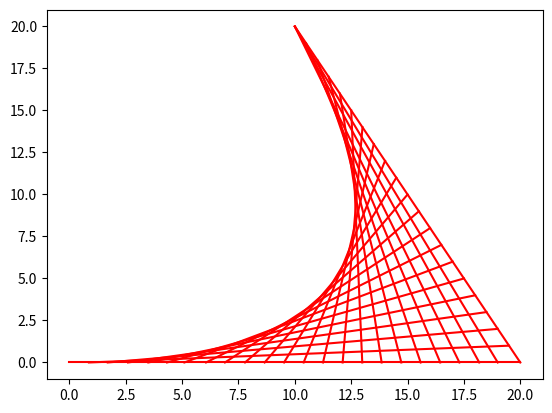

Write Python code to recreate this figure.
import numpy as np
import matplotlib.pyplot as plt
plt.plot([20,0],[0,0],c='red',ls='-')
plt.plot([19.5,0.866],[1,0],c='red',ls='-')
plt.plot([19,1.7],[2,0],c='red',ls='-')
plt.plot([18.5,2.6],[3,0],c='red',ls='-')
plt.plot([18,3.5],[4,0],c='red',ls='-')
plt.plot([17.5,4.33],[5,0],c='red',ls='-')
plt.plot([17,5.1],[6,0],c='red',ls='-')
plt.plot([16.5,6.06],[7,0],c='red',ls='-')
plt.plot([16,6.9],[8,0],c='red',ls='-')
plt.plot([15.5,7.79],[9,0],c='red',ls='-')
plt.plot([15,8.66],[10,0],c='red',ls='-')
plt.plot([14.5,9.52],[11,0],c='red',ls='-')
plt.plot([14,10.39],[12,0],c='red',ls='-')
plt.plot([13.5,11.25],[13,0],c='red',ls='-')
plt.plot([13,12.12],[14,0],c='red',ls='-')
plt.plot([12.5,12.99],[15,0],c='red',ls='-')
plt.plot([12,13.85],[16,0],c='red',ls='-')
plt.plot([11.5,14.722],[17,0],c='red',ls='-')
plt.plot([11,15.58],[18,0],c='red',ls='-')
plt.plot([10.5,16.45],[19,0],c='red',ls='-')
plt.plot([10,17.3],[20,0],c='red',ls='-')
plt.plot([10,19],[20,0],c='red',ls='-')
plt.plot([10,18.18],[20,0],c='red',ls='-')
plt.plot([10,20],[20,0],c='red',ls='-')
plt.show()